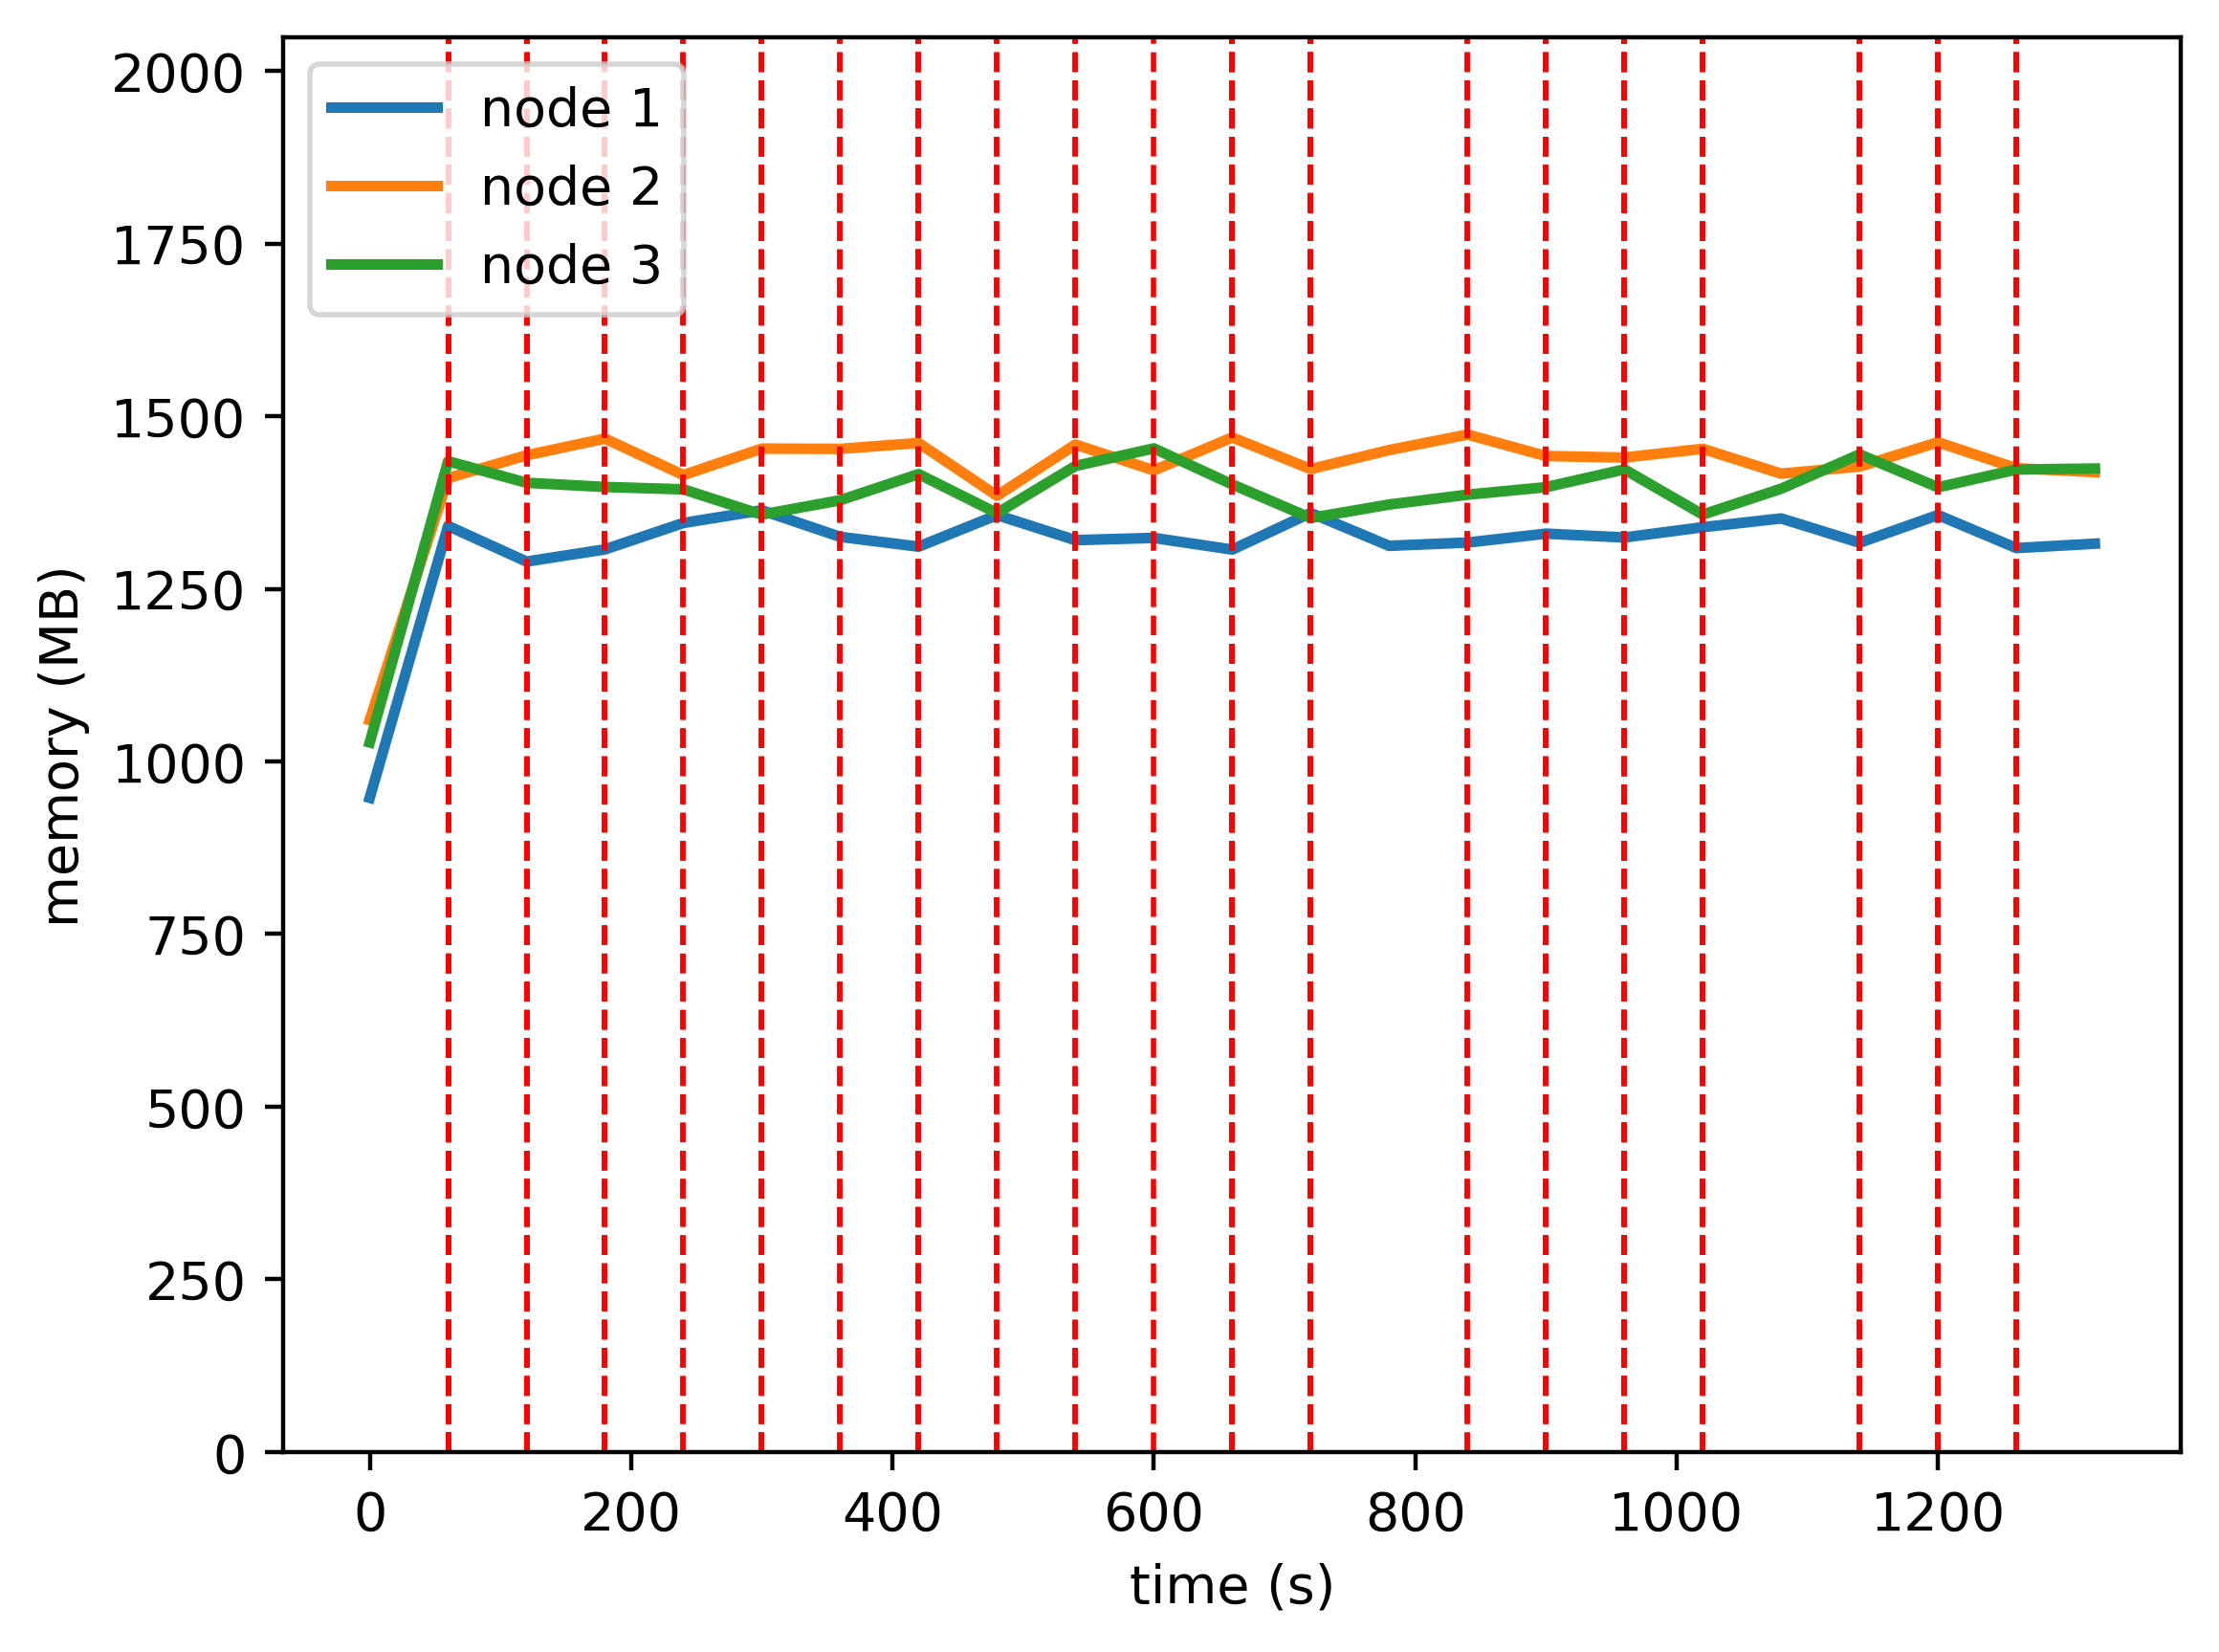

The table this chart was drawn from, first rows:
timestamp, ppgcc-m02, ppgcc-m02 pod amount, ppgcc-m03, ppgcc-m03 pod amount, ppgcc-m04, ppgcc-m04 pod amount
0, 970060, 2, 1085144, 2, 1052204, 2
60, 1373188, 2, 1444316, 2, 1469192, 2
120, 1320388, 1, 1477976, 2, 1437248, 3
180, 1338472, 1, 1502792, 3, 1431044, 2
240, 1377676, 2, 1448712, 2, 1427480, 2
300, 1396396, 2, 1487916, 2, 1390068, 2
360, 1357060, 1, 1487520, 3, 1411320, 2
420, 1342540, 1, 1496232, 3, 1450128, 2
480, 1389400, 1, 1418028, 2, 1392180, 3
540, 1352176, 1, 1493928, 2, 1462140, 3
600, 1355476, 1, 1455648, 2, 1488276, 3
660, 1338184, 1, 1504472, 3, 1434816, 2
720, 1392436, 2, 1457612, 2, 1385052, 2
780, 1343728, 1, 1485728, 3, 1404948, 2
840, 1348612, 1, 1508724, 3, 1419600, 2
900, 1361812, 1, 1476912, 3, 1430688, 2
960, 1356136, 1, 1474668, 2, 1457120, 3
1020, 1371316, 1, 1487604, 3, 1390064, 2
1080, 1384384, 1, 1450776, 2, 1428476, 3
1140, 1348348, 1, 1461336, 2, 1479336, 3
1200, 1389400, 2, 1497316, 2, 1430508, 2
1260, 1340428, 1, 1458772, 2, 1456888, 3
1320, 1346896, 1, 1453096, 2, 1458340, 3
